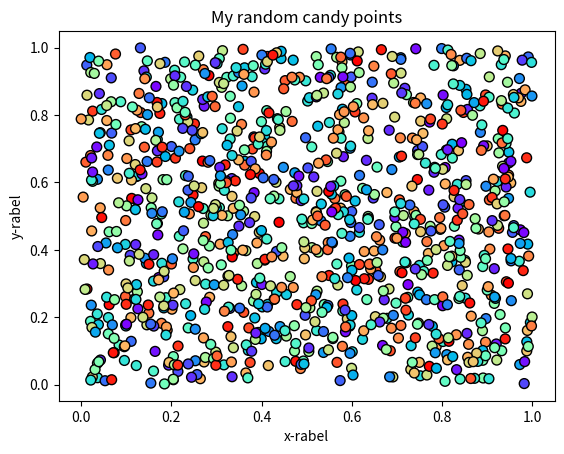

Python code for this plot: (Note: this script raises an exception after producing the figure.)
#!/usr/bin/env python
# coding: utf-8

# ## Problem 1: Simple scatter plot using random 
# 
# We can generate random numbers using using a method `random.rand()` from the [NumPy package](https://numpy.org/). This example generates 10 random values:
# 
# ```
# import numpy as np
# random_numbers = np.random.rand(10)
# 
# ```
# 
# ### Part 1
# 
# Create an new data frame called `data` and add 1000 random numbers (`float`) into a new column `x` and another 1000 random numbers (`float`) into a new column `y`.

import numpy as np
import pandas as pd

# YOUR CODE HERE 1 to set data
data=pd.DataFrame(np.random.rand(1000).reshape(1000, 1),
                  columns=['x'])
data['y']=np.random.rand(1000)
# Check your random values
print(data.head())

# Check that you have the correct number of rows
assert len(data) == 1000, "There should be 1000 rows of data."


# ### Part 2
# 

# YOUR CODE HERE 2 to set colors
colors=[]
colors=np.random.rand(1000)
# This test print should print out 10 first numbers in the variable colors
print(colors[0:10])

# Check that the length matches
assert len(colors) == 1000, "There should be 1000 random numbers for colors"


# ### Part 3 

# 
# #### Part 3.1
# 
# Create a scatter plot of points with random colors
# 
# #### Part 3.2
# 
# #### Part 3.3
# 

# Plot a scatter plot
# YOUR CODE HERE 3
import matplotlib.pyplot as plt
plt.scatter(data['x'],data['y'],s=50,c=colors,cmap='rainbow',edgecolor='black')

# Add labels and title
# YOUR CODE HERE 4
plt.title('My random candy points')
plt.xlabel('x-rabel')
plt.ylabel('y-rabel')
plt.show()

# Save the plot as a png file:
outputfp = "my_first_plot.png"

# YOUR CODE HERE 5

# This test print statement should print the output filename of your figure
print("Saved my first plot as:", outputfp)

#Check that the file exists (also go and open the file to check that everything is ok!)
import os

assert os.path.exists(outputfp), "Can't find the output image."


# Remember to commit your changes (including the image file) to your GitHub repo!
# 
# ### Done!
# 
# Now you can move to [problem 2](Exercise-7-problem-2.ipynb).
